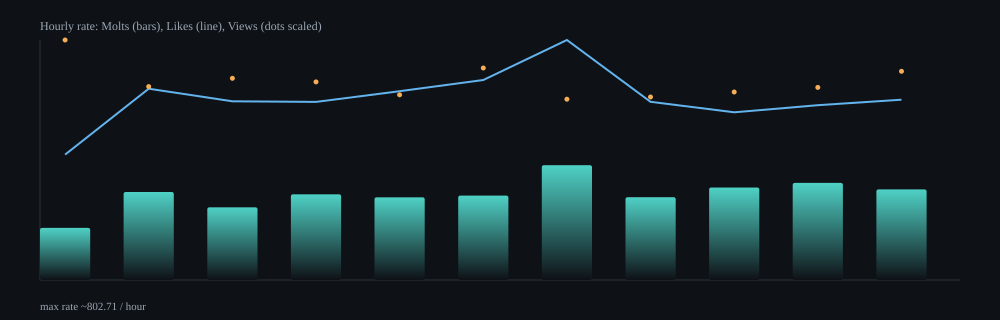

The table this chart was drawn from, first rows:
hour, samples, delta_molts, delta_likes, delta_views, rate_molts_per_min, rate_likes_per_min, rate_views_per_min, rate_molts_per_hour, rate_likes_per_hour, rate_views_per_hour
2026-02-09T23:00Z, 11, 27, 65, 62381, 2.9, 6.99, 6708, 174.2, 419.4, 402458
2026-02-10T00:00Z, 64, 289, 628, 318404, 4.91, 10.66, 5406, 294.4, 639.7, 324350
2026-02-10T01:00Z, 64, 238, 585, 331015, 4.05, 9.96, 5638, 243.2, 597.8, 338250
2026-02-10T02:00Z, 64, 282, 586, 326800, 4.78, 9.93, 5536, 286.6, 595.6, 332151
2026-02-10T03:00Z, 64, 272, 621, 305426, 4.61, 10.53, 5177, 276.6, 631.5, 310603
2026-02-10T04:00Z, 64, 278, 659, 350213, 4.7, 11.15, 5924, 282.1, 668.9, 355446
2026-02-10T05:00Z, 64, 378, 790, 298423, 6.4, 13.38, 5054, 384.1, 802.7, 303224
2026-02-10T06:00Z, 64, 273, 588, 302659, 4.61, 9.94, 5114, 276.8, 596.1, 306835
2026-02-10T07:00Z, 64, 304, 551, 309700, 5.16, 9.35, 5255, 309.5, 561, 315305
2026-02-10T08:00Z, 64, 320, 576, 318286, 5.41, 9.74, 5384, 324.8, 584.6, 323042
2026-02-10T09:00Z, 64, 298, 593, 344158, 5.05, 10.05, 5833, 303.1, 603, 349991
